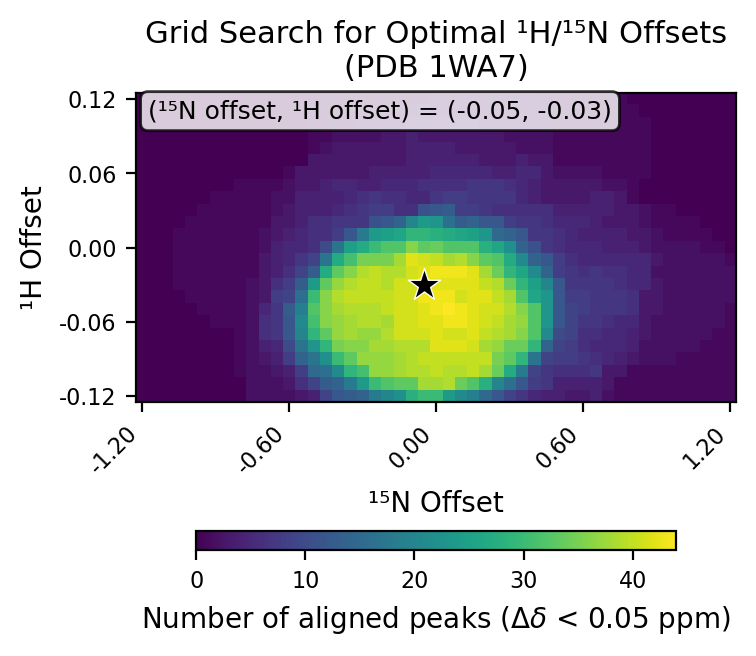

The table this chart was drawn from, first rows:
# h_min, -0.12
# h_max, 0.12
# h_step, 0.01
# n_min, -1.2
# n_max, 1.2
# n_step, 0.05
# cutoff, 0.05
h_values, -0.12, -0.11, -0.1, -0.09, -0.08, -0.07, -0.06, -0.05, -0.04, -0.03, -0.02, -0.01, 0.0, 0.01, 0.02, 0.03, 0.04, 0.05, 0.06, 0.07, 0.08, 0.09, 0.1
n_values, -1.2, -1.15, -1.1, -1.05, -1.0, -0.95, -0.9, -0.85, -0.8, -0.75, -0.7, -0.65, -0.6, -0.55, -0.5, -0.45, -0.4, -0.35, -0.3, -0.25, -0.2, -0.15, -0.1
-0.12, 0, 0, 0, 0, 0, 0, 0, 0, 0, 2, 2, 2, 2, 3, 4, 9, 12, 13, 14, 18, 20, 22, 28
-0.11, 0, 0, 0, 0, 0, 0, 0, 0, 0, 2, 2, 2, 3, 6, 9, 13, 14, 18, 24, 30, 32, 33, 33
-0.1, 0, 0, 0, 0, 0, 0, 0, 0, 1, 2, 2, 3, 4, 8, 15, 16, 21, 29, 31, 37, 37, 38, 39
-0.09, 0, 0, 0, 0, 0, 0, 0, 0, 1, 2, 3, 4, 8, 14, 17, 22, 30, 33, 37, 37, 37, 38, 39
-0.08, 0, 0, 0, 0, 0, 0, 0, 0, 1, 2, 4, 5, 10, 17, 23, 29, 35, 36, 36, 38, 38, 39, 39
-0.07, 0, 0, 0, 0, 0, 0, 0, 0, 1, 2, 6, 7, 12, 20, 29, 33, 37, 38, 37, 37, 39, 41, 41
-0.06, 0, 0, 0, 0, 0, 0, 1, 1, 1, 2, 6, 7, 12, 21, 31, 36, 37, 38, 39, 39, 38, 41, 41
-0.05, 0, 0, 0, 0, 0, 1, 1, 1, 1, 2, 5, 7, 13, 19, 32, 36, 38, 39, 39, 39, 40, 41, 41
-0.04, 0, 0, 0, 0, 1, 1, 1, 1, 1, 2, 3, 8, 9, 16, 30, 36, 39, 40, 40, 40, 40, 41, 41
-0.03, 0, 0, 0, 1, 1, 1, 1, 1, 1, 2, 3, 6, 8, 13, 24, 33, 37, 39, 40, 40, 39, 41, 41
-0.02, 0, 0, 0, 1, 1, 1, 1, 1, 1, 1, 3, 4, 6, 9, 13, 27, 33, 36, 39, 40, 39, 39, 41
-0.01, 0, 0, 0, 1, 1, 1, 1, 1, 1, 1, 3, 4, 5, 7, 9, 17, 27, 31, 35, 35, 35, 38, 42
0.0, 0, 0, 0, 1, 1, 1, 1, 1, 1, 1, 2, 4, 5, 5, 6, 10, 17, 25, 27, 30, 32, 32, 36
0.01, 0, 0, 0, 1, 1, 1, 1, 1, 1, 1, 2, 3, 4, 5, 6, 6, 8, 12, 18, 24, 25, 26, 29
0.02, 0, 0, 0, 0, 1, 1, 1, 1, 1, 1, 1, 3, 3, 4, 6, 6, 7, 7, 7, 11, 12, 14, 20
0.03, 0, 0, 0, 0, 0, 1, 1, 1, 1, 1, 1, 2, 3, 4, 4, 4, 5, 6, 7, 8, 8, 6, 6
0.04, 0, 0, 0, 0, 0, 0, 1, 1, 1, 1, 1, 2, 2, 4, 4, 4, 4, 5, 6, 7, 6, 6, 5
0.05, 0, 0, 0, 0, 0, 0, 0, 0, 1, 1, 1, 1, 2, 3, 3, 4, 5, 5, 4, 4, 5, 5, 5
0.06, 0, 0, 0, 0, 0, 0, 0, 0, 0, 0, 0, 0, 1, 3, 3, 3, 3, 3, 3, 4, 4, 4, 4
0.07, 0, 0, 0, 0, 0, 0, 0, 0, 0, 0, 0, 0, 0, 0, 3, 3, 3, 3, 3, 3, 3, 3, 4
0.08, 0, 0, 0, 0, 0, 0, 0, 0, 0, 0, 0, 0, 0, 0, 1, 2, 3, 3, 3, 3, 3, 3, 4
0.09, 0, 0, 0, 0, 0, 0, 0, 0, 0, 0, 0, 0, 0, 0, 1, 1, 2, 2, 2, 2, 3, 3, 4
0.1, 0, 0, 0, 0, 0, 0, 0, 0, 0, 0, 0, 0, 0, 0, 1, 1, 1, 1, 2, 2, 2, 2, 3
0.11, 0, 0, 0, 0, 0, 0, 0, 0, 0, 0, 0, 0, 0, 0, 1, 1, 1, 1, 1, 1, 1, 2, 2
0.12, 0, 0, 0, 0, 0, 0, 0, 0, 0, 0, 0, 0, 0, 0, 0, 1, 1, 1, 1, 1, 1, 1, 1
best_n_offset, -0.05
best_h_offset, -0.03
best_count, 44
